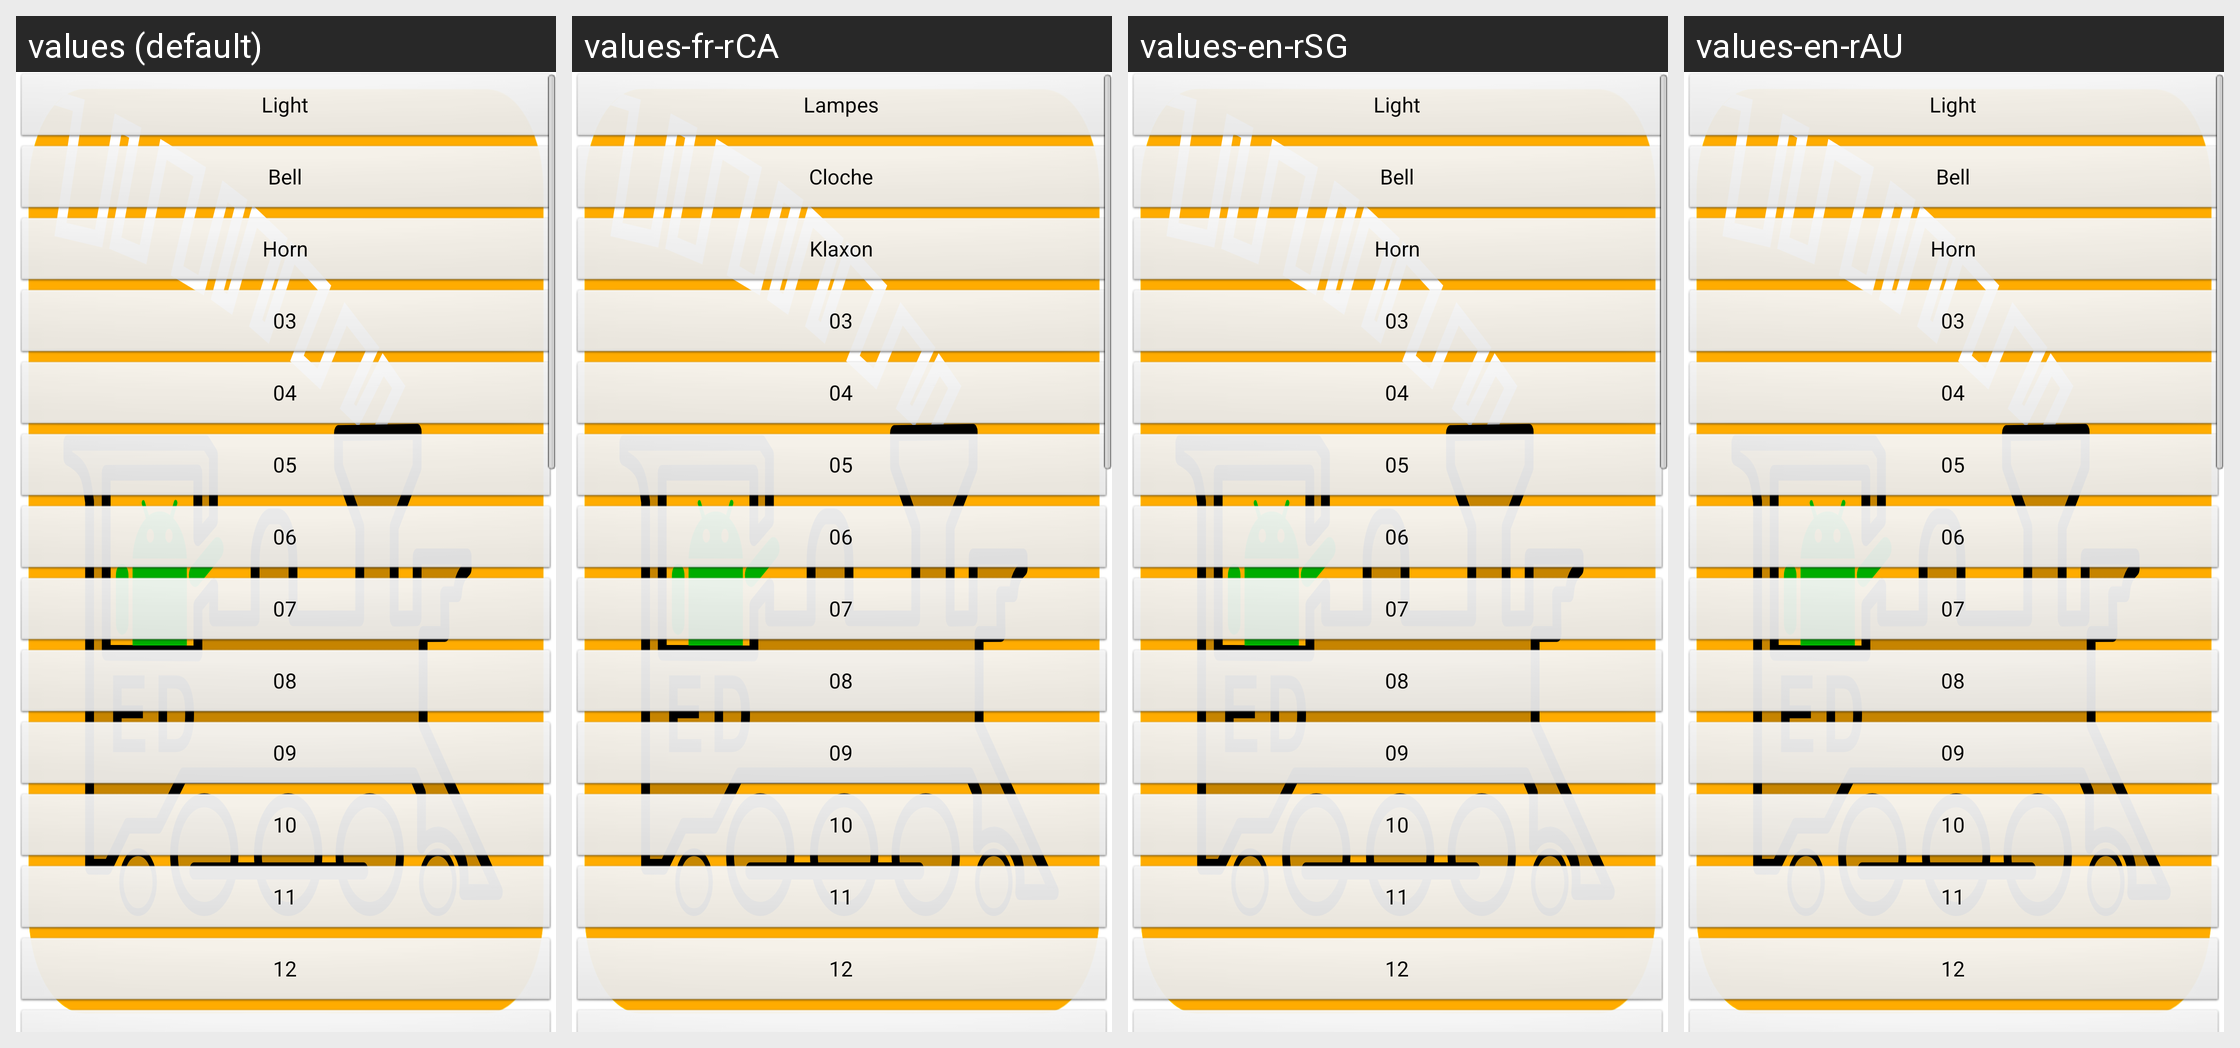

Locale-by-locale string values for the Android screen shown in this grid:
Android screen res/layout/part_function_buttons_vertical_one_column_0.xml rendered under 4 locales, left to right: values (default), values-fr-rCA, values-en-rSG, values-en-rAU. Device: Nexus 5 (rendered at 1080×1920; each locale shown at half size, 540×960, under a caption strip naming it); theme app_splash.
Other locales in the repository, not shown: values-ca, values-cs, values-de, values-de-rAT, values-de-rCH, values-de-rLI, values-en-rCA, values-en-rGB, values-en-rIN, values-en-rNZ, values-es, values-fr, values-it, values-ja, values-pt, values-zh-rCN.
Strings drawn on this screen, with the default value and each locale's value (text and hints the layout hard-codes, and strings that could not be matched under every locale, appear in the picture but are not listed):

functionButton01DefaultValue
  values: Bell
  values-fr-rCA: Cloche  [from values-fr]
  values-en-rSG: Bell  [not translated; the default value is used]
  values-en-rAU: Bell  [not translated; the default value is used]

functionButton02DefaultValue
  values: Horn
  values-fr-rCA: Klaxon  [from values-fr]
  values-en-rSG: Horn  [not translated; the default value is used]
  values-en-rAU: Horn  [not translated; the default value is used]

functionButton03DefaultValue
  values: 03
  values-fr-rCA: 03  [not translated; the default value is used]
  values-en-rSG: 03  [not translated; the default value is used]
  values-en-rAU: 03  [not translated; the default value is used]

functionButton04DefaultValue
  values: 04
  values-fr-rCA: 04  [not translated; the default value is used]
  values-en-rSG: 04  [not translated; the default value is used]
  values-en-rAU: 04  [not translated; the default value is used]

functionButton05DefaultValue
  values: 05
  values-fr-rCA: 05  [not translated; the default value is used]
  values-en-rSG: 05  [not translated; the default value is used]
  values-en-rAU: 05  [not translated; the default value is used]

functionButton06DefaultValue
  values: 06
  values-fr-rCA: 06  [not translated; the default value is used]
  values-en-rSG: 06  [not translated; the default value is used]
  values-en-rAU: 06  [not translated; the default value is used]

functionButton07DefaultValue
  values: 07
  values-fr-rCA: 07  [not translated; the default value is used]
  values-en-rSG: 07  [not translated; the default value is used]
  values-en-rAU: 07  [not translated; the default value is used]

functionButton08DefaultValue
  values: 08
  values-fr-rCA: 08  [not translated; the default value is used]
  values-en-rSG: 08  [not translated; the default value is used]
  values-en-rAU: 08  [not translated; the default value is used]

functionButton09DefaultValue
  values: 09
  values-fr-rCA: 09  [not translated; the default value is used]
  values-en-rSG: 09  [not translated; the default value is used]
  values-en-rAU: 09  [not translated; the default value is used]

functionButton10DefaultValue
  values: 10
  values-fr-rCA: 10  [not translated; the default value is used]
  values-en-rSG: 10  [not translated; the default value is used]
  values-en-rAU: 10  [not translated; the default value is used]

functionButton11DefaultValue
  values: 11
  values-fr-rCA: 11  [not translated; the default value is used]
  values-en-rSG: 11  [not translated; the default value is used]
  values-en-rAU: 11  [not translated; the default value is used]

functionButton12DefaultValue
  values: 12
  values-fr-rCA: 12  [not translated; the default value is used]
  values-en-rSG: 12  [not translated; the default value is used]
  values-en-rAU: 12  [not translated; the default value is used]
